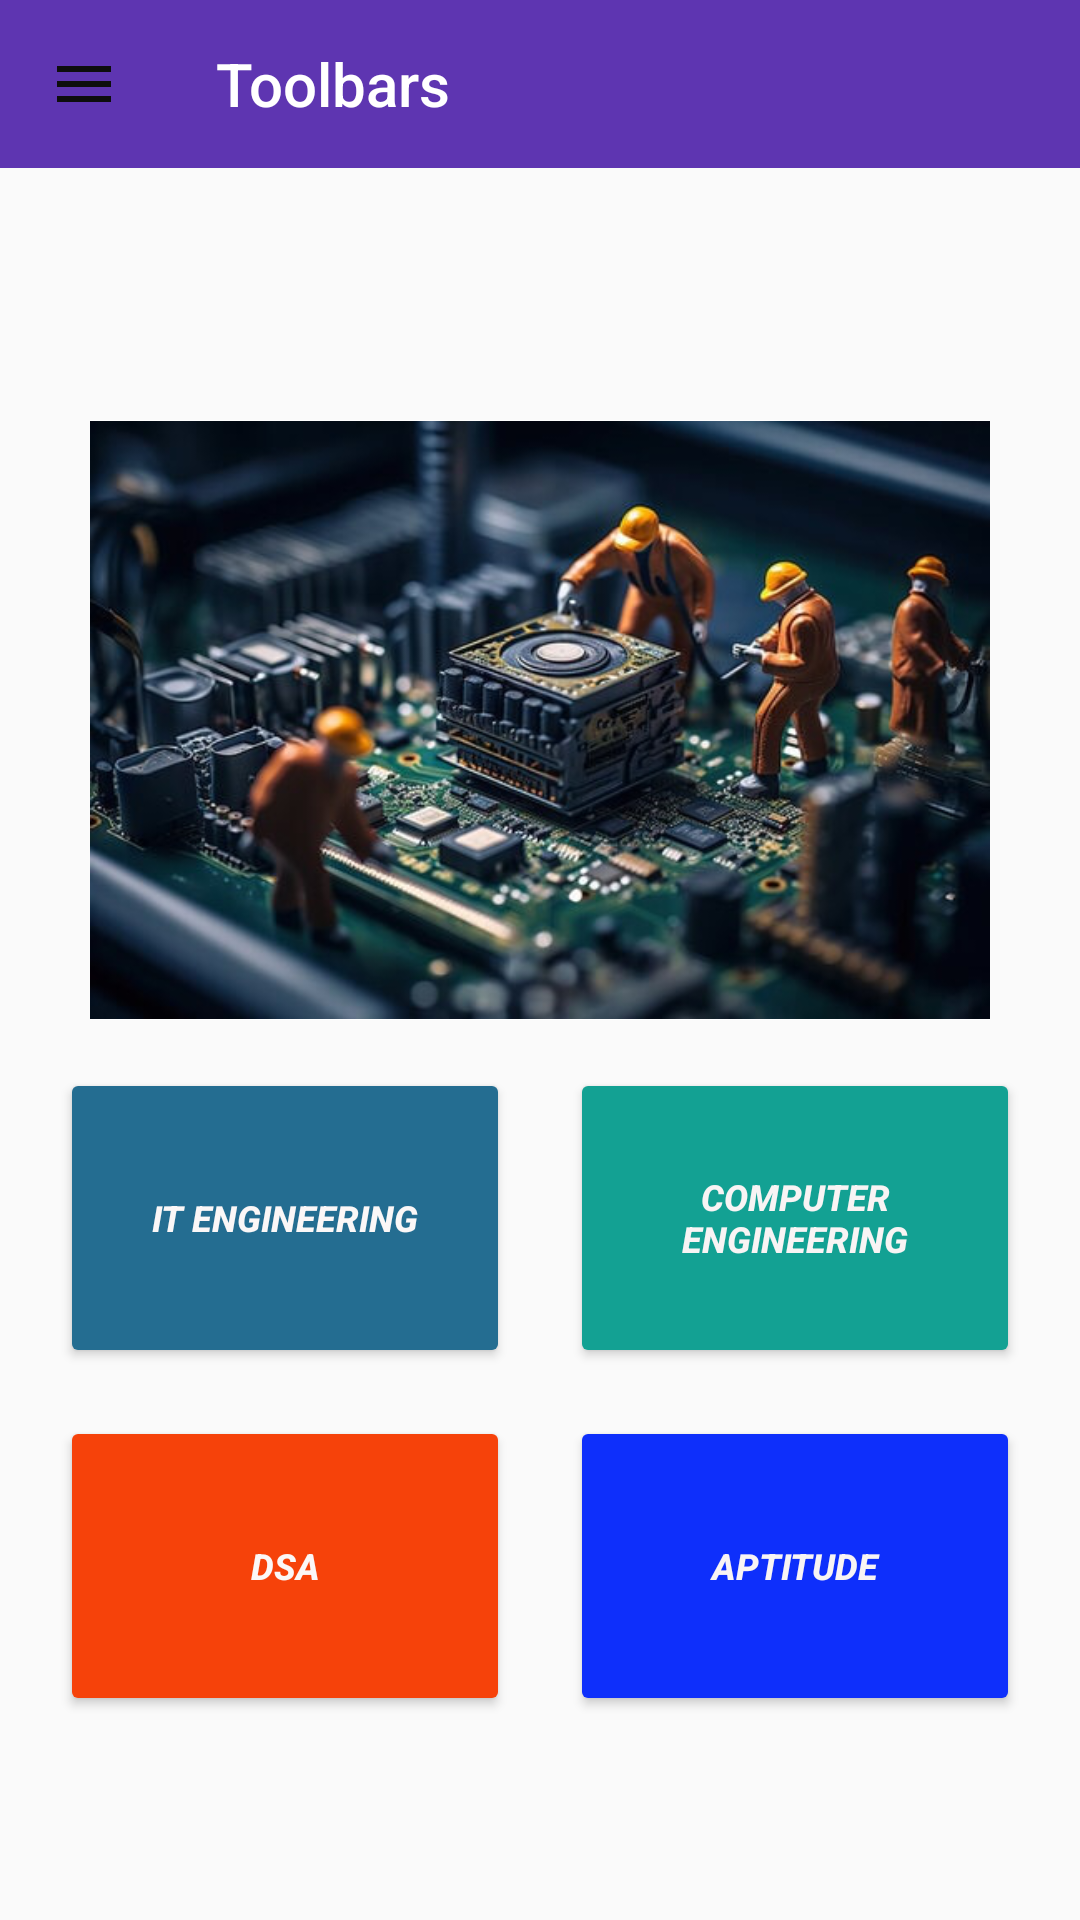

Write the Android layout XML for this screen, with the resource values it uses.
<!-- AndroidManifest.xml: application theme Theme.MyBook -->
<!-- res/layout/activity_main.xml -->
<?xml version="1.0" encoding="utf-8"?>
<androidx.drawerlayout.widget.DrawerLayout xmlns:android="http://schemas.android.com/apk/res/android"
    xmlns:app="http://schemas.android.com/apk/res-auto"
    xmlns:tools="http://schemas.android.com/tools"
    android:id="@+id/drawerlayout"
    android:layout_width="match_parent"
    android:layout_height="match_parent"
    android:fitsSystemWindows="true"
    tools:context=".MainActivity"
    tools:openDrawer="start">

    <com.google.android.material.navigation.NavigationView
        android:id="@+id/navigationview"
        android:layout_width="wrap_content"
        android:layout_height="match_parent"
        android:layout_gravity="start"
        app:headerLayout="@layout/headerfile"
        app:menu="@menu/sidemenu" />

    <ScrollView
        android:layout_width="match_parent"
        android:layout_height="match_parent">

        <androidx.constraintlayout.widget.ConstraintLayout
            android:layout_width="match_parent"
            android:layout_height="wrap_content">

            <androidx.appcompat.widget.Toolbar
                android:id="@+id/toolbar"
                android:layout_width="match_parent"
                android:layout_height="wrap_content"
                android:background="#5E35B1"
                android:theme="@style/ThemeOverlay.AppCompat.Dark.ActionBar"
                app:navigationIcon="@drawable/baseline_menu_24"
                app:title="Toolbars"
                app:titleMarginStart="10dp"
                tools:ignore="MissingConstraints" />

            <LinearLayout
                android:layout_width="match_parent"
                android:layout_height="wrap_content"
                android:orientation="vertical"
                app:layout_constraintBottom_toBottomOf="parent"
                app:layout_constraintTop_toBottomOf="@id/toolbar">

                
                <LinearLayout
                    android:layout_width="match_parent"
                    android:layout_height="wrap_content"
                    android:orientation="vertical"
                    android:gravity="center">

                    <ImageView
                        android:id="@+id/img"
                        android:layout_width="300dp"
                        android:layout_height="200dp"
                        android:layout_marginTop="84dp"
                        android:background="@color/white"
                        android:backgroundTint="@color/white"
                        app:srcCompat="@drawable/engineering"
                        tools:ignore="ContentDescription" />

                </LinearLayout>

                
                <Space
                    android:layout_width="match_parent"
                    android:layout_height="16dp" />

                
                <LinearLayout
                    android:layout_width="match_parent"
                    android:layout_height="100dp"
                    android:orientation="horizontal"
                    android:gravity="center">

                    <Space
                        android:layout_width="20dp"
                        android:layout_height="match_parent" />

                    <Button
                        android:id="@+id/IT"
                        android:layout_width="50dp"
                        android:layout_height="100dp"
                        android:gravity="center"
                        android:layout_weight="1"
                        android:backgroundTint="#246D91"
                        android:text="IT Engineering"
                        android:textColor="#FBF7F7"
                        android:textSize="12sp"
                        android:textStyle="bold|italic"
                        tools:ignore="HardcodedText,VisualLintButtonSize" />

                    <Space
                        android:layout_width="20dp"
                        android:layout_height="match_parent" />

                    <Button
                        android:id="@+id/Comp"
                        android:layout_width="50dp"
                        android:layout_height="100dp"
                        android:layout_weight="1"
                        android:backgroundTint="#13A193"
                        android:gravity="center"
                        android:text="Computer Engineering"
                        android:textColor="#F8F4F4"
                        android:textSize="12sp"
                        android:textStyle="bold|italic"
                        tools:ignore="HardcodedText,TextSizeCheck,VisualLintButtonSize" />

                    <Space
                        android:layout_width="20dp"
                        android:layout_height="match_parent" />
                </LinearLayout>

                <Space
                    android:layout_width="match_parent"
                    android:layout_height="16dp" />

                
                <LinearLayout
                    android:layout_width="match_parent"
                    android:layout_height="100dp"
                    android:orientation="horizontal"
                    android:gravity="center">

                    <Space
                        android:layout_width="20dp"
                        android:layout_height="match_parent" />

                    <Button
                        android:id="@+id/dsa"
                        android:layout_width="50dp"
                        android:layout_height="100dp"
                        android:gravity="center"
                        android:layout_weight="1"
                        android:backgroundTint="#F6420A"
                        android:text="DSA"
                        android:textColor="#FBF7F7"
                        android:textSize="12sp"
                        android:textStyle="bold|italic"
                        tools:ignore="HardcodedText,VisualLintButtonSize" />

                    <Space
                        android:layout_width="20dp"
                        android:layout_height="match_parent" />

                    <Button
                        android:id="@+id/aptitude"
                        android:layout_width="50dp"
                        android:layout_height="100dp"
                        android:layout_weight="1"
                        android:backgroundTint="#0E2FFB"
                        android:gravity="center"
                        android:text="Aptitude"
                        android:textColor="#F8F4F4"
                        android:textSize="12sp"
                        android:textStyle="bold|italic"
                        tools:ignore="HardcodedText,TextContrastCheck,VisualLintButtonSize" />

                    <Space
                        android:layout_width="20dp"
                        android:layout_height="match_parent" />
                </LinearLayout>

            </LinearLayout>
        </androidx.constraintlayout.widget.ConstraintLayout>
    </ScrollView>
</androidx.drawerlayout.widget.DrawerLayout>
<!-- res/layout/headerfile.xml (included above) -->
<?xml version="1.0" encoding="utf-8"?>
<LinearLayout xmlns:android="http://schemas.android.com/apk/res/android"
    android:layout_width="match_parent"
    android:layout_height="180dp"
    android:orientation="vertical"
    android:background="#5E35B1"
    android:gravity="center"
    android:padding="20dp">

    <ImageView
        android:layout_width="174dp"
        android:layout_height="91dp"
        android:src="@drawable/book1" />
    
    <TextView
        android:layout_width="wrap_content"
        android:layout_height="wrap_content"
        android:text="MyBook"
        android:textSize="25sp"
        android:textColor="#FFFFFF"
        android:textStyle="bold|italic"/>

</LinearLayout>
<!-- resources referenced by this layout -->
<resources>
  <color name="white">#FFFFFFFF</color>
  <!-- drawable baseline_menu_24 (drawable) -->
  <vector android:height="24dp" android:tint="#0E0E0E"
      android:viewportHeight="24" android:viewportWidth="24"
      android:width="24dp" xmlns:android="http://schemas.android.com/apk/res/android">
      <path android:fillColor="#0F0F0F" android:pathData="M3,18h18v-2L3,16v2zM3,13h18v-2L3,11v2zM3,6v2h18L21,6L3,6z"/>
  </vector>
  <!-- drawable book1: png bitmap (drawable, 104691 bytes) -->
  <!-- drawable engineering: png bitmap (drawable-v24, 290534 bytes) -->
  <style name="Theme.MyBook" parent="Base.Theme.MyBook" />
  <style name="Base.Theme.MyBook" parent="Theme.AppCompat.Light.NoActionBar">
          
          
      </style>
</resources>
